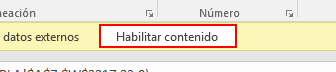
Workflow: Reportes_Create_IPU

Step 1: click on the element 'Habilitar contenido' in window 'Reporte Diario.xlsx - Excel' (excel.exe)

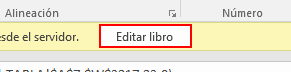
Step 2: click on the element 'Editar libro' in window 'Reporte Diario.xlsx  [solo lectura] - Excel' (excel.exe)

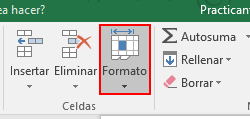
Step 3: click on the element 'Formato' in window 'Reporte Diario.xlsx - Excel' (excel.exe)

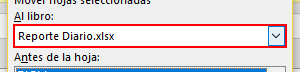
Step 4: select "(nuevo libro)" in the combo box 'Al libro:' in window 'Mover o copiar' (excel.exe)

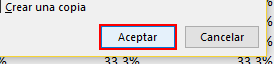
Step 5: click on the push button 'Aceptar' in window 'Mover o copiar' (excel.exe)

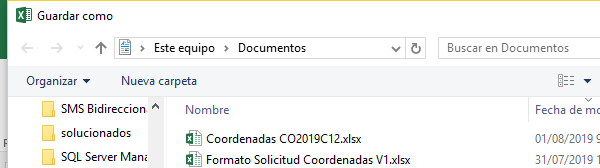
Step 6: Attach Window 'EXCEL.EXE Libro9' on the dialog in window 'Guardar como' (excel.exe)

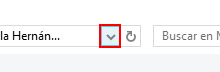
Step 7: click on the push button 'Ubicaciones anteriores' in window 'Barra de herramientas de área de dirección'

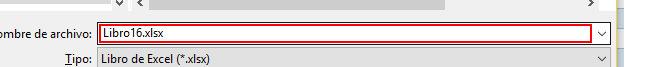
Step 8: type "Rep IPU.xlsx"

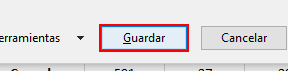
Step 9: click in window 'Guardar'

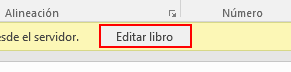
Step 10: click on the element 'Editar libro' in window 'Rep IPU.xlsx  [solo lectura] - Excel' (excel.exe)

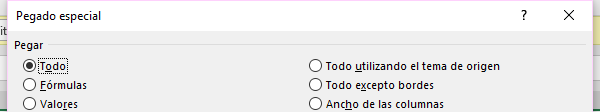
Step 11: Attach Window 'EXCEL.EXE Pegado' on the element in window 'Pegado especial' (excel.exe)

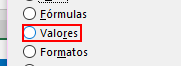
Step 12: click on the radio button 'Valores'

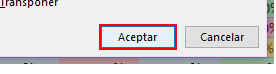
Step 13: click on the push button 'Aceptar'

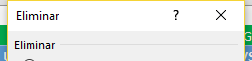
Step 14: Attach Window 'EXCEL.EXE  Eliminar' on the element in window 'Eliminar' (excel.exe)

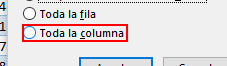
Step 15: click on the radio button 'Toda la columna'

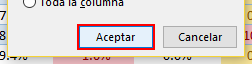
Step 16: click on the push button 'Aceptar'

Step 17: Attach Window 'EXCEL.EXE  Eliminar' on the element in window 'Eliminar' (excel.exe) (same screen as step 14)

Step 18: click on the radio button 'Toda la columna' (same screen as step 15)

Step 19: click on the push button 'Aceptar' (same screen as step 16)

Step 20: Attach Window 'EXCEL.EXE  Eliminar' on the element in window 'Eliminar' (excel.exe) (same screen as step 14)

Step 21: click on the radio button 'Toda la columna' (same screen as step 15)

Step 22: click on the push button 'Aceptar' (same screen as step 16)

Step 23: Attach Window 'EXCEL.EXE  Eliminar' on the element in window 'Eliminar' (excel.exe) (same screen as step 14)

Step 24: click on the radio button 'Toda la columna' (same screen as step 15)

Step 25: click on the push button 'Aceptar' (same screen as step 16)
